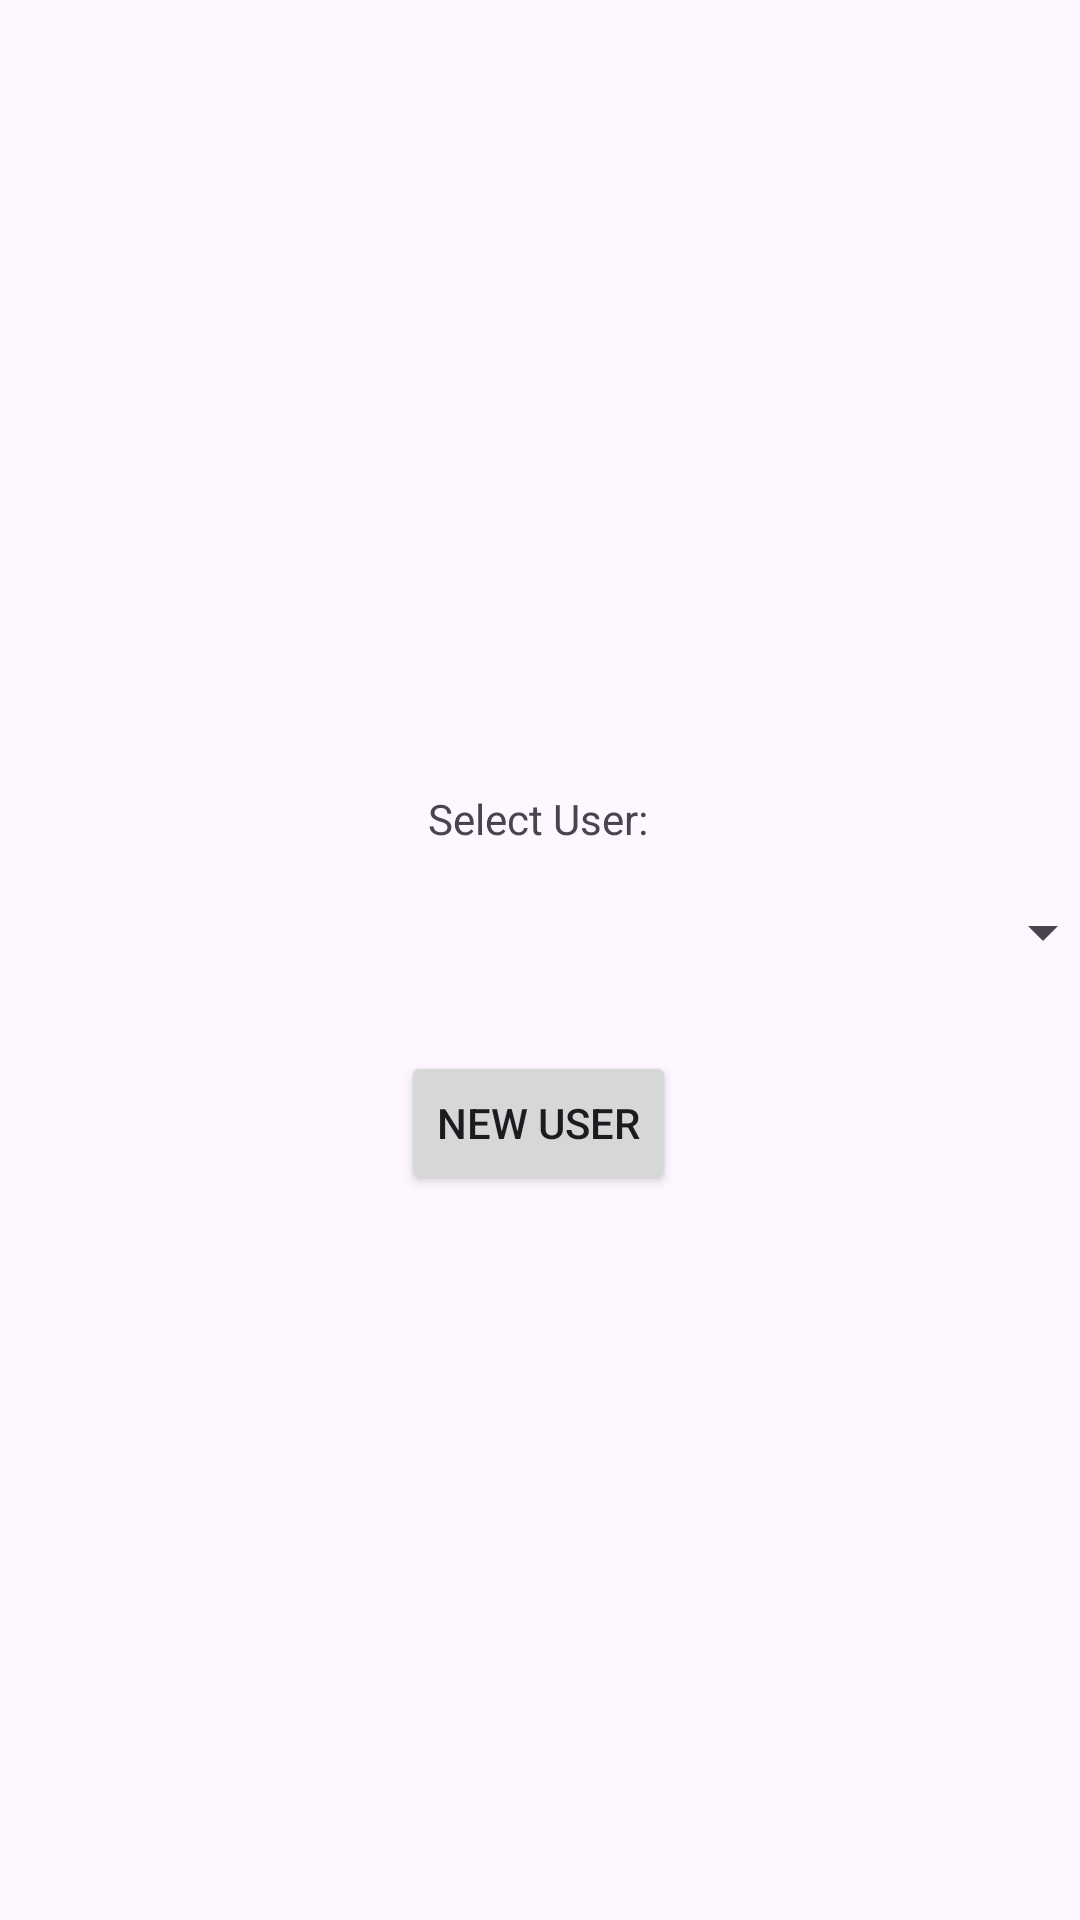

Here is an Android app screen rendered from its layout file. Give the layout XML and the strings, colors and styles it references.
<!-- AndroidManifest.xml: application theme Theme.FitAppMobile -->
<!-- res/layout/activity_users.xml -->
<?xml version="1.0" encoding="utf-8"?>
<androidx.constraintlayout.widget.ConstraintLayout xmlns:android="http://schemas.android.com/apk/res/android"
    xmlns:app="http://schemas.android.com/apk/res-auto"
    xmlns:tools="http://schemas.android.com/tools"
    android:id="@+id/main"
    android:layout_width="match_parent"
    android:layout_height="match_parent"
    tools:context=".config.UsersActivity">

    <TextView
        android:id="@+id/textView4"
        android:layout_width="wrap_content"
        android:layout_height="wrap_content"
        android:text="@string/select_user"
        app:layout_constraintBottom_toBottomOf="parent"
        app:layout_constraintEnd_toEndOf="parent"
        app:layout_constraintHorizontal_bias="0.498"
        app:layout_constraintStart_toStartOf="parent"
        app:layout_constraintTop_toTopOf="parent"
        app:layout_constraintVertical_bias="0.424" />

    <Spinner
        android:id="@+id/spinner_users"
        android:layout_width="381dp"
        android:layout_height="31dp"
        app:layout_constraintBottom_toBottomOf="parent"
        app:layout_constraintEnd_toEndOf="parent"
        app:layout_constraintHorizontal_bias="0.466"
        app:layout_constraintStart_toStartOf="parent"
        app:layout_constraintTop_toTopOf="parent"
        app:layout_constraintVertical_bias="0.485" />

    <Button
        android:id="@+id/btn_new_user"
        android:layout_width="wrap_content"
        android:layout_height="wrap_content"
        android:text="@string/new_user_button"
        app:layout_constraintBottom_toBottomOf="parent"
        app:layout_constraintEnd_toEndOf="parent"
        app:layout_constraintHorizontal_bias="0.498"
        app:layout_constraintStart_toStartOf="parent"
        app:layout_constraintTop_toTopOf="parent"
        app:layout_constraintVertical_bias="0.592" />
</androidx.constraintlayout.widget.ConstraintLayout>
<!-- resources referenced by this layout -->
<resources>
  <string name="new_user_button">New User</string>
  <string name="select_user">Select User:</string>
  <style name="Theme.FitAppMobile" parent="Base.Theme.FitAppMobile" />
  <style name="Base.Theme.FitAppMobile" parent="Theme.Material3.DayNight">
          
          
      </style>
</resources>
